Image classification data set "data" (Mati934/Reconocimiento_gestos on GitHub). Class labels (4): otros, paz, pulgar arriba, stop.

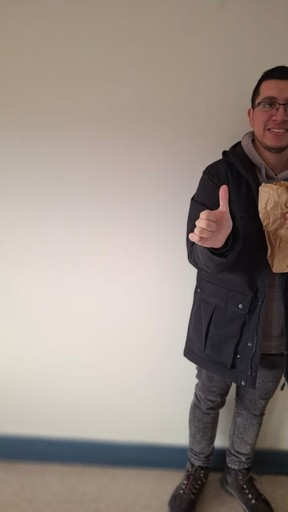
Label: pulgar arriba

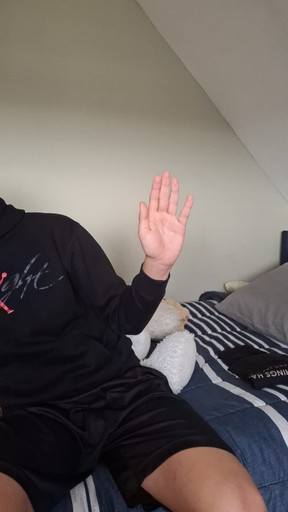
Label: stop

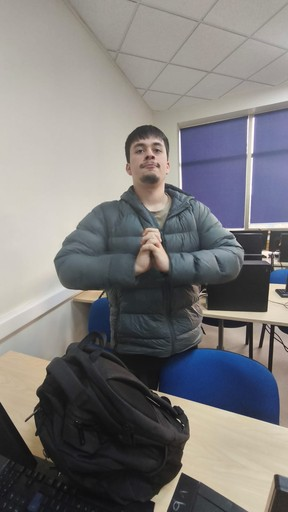
Label: otros

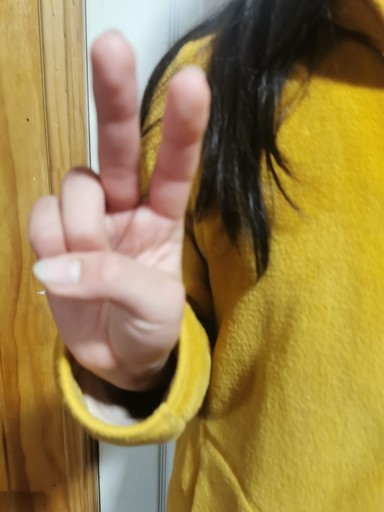
Label: paz

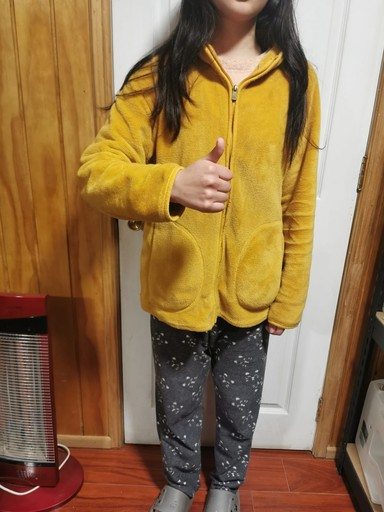
Label: pulgar arriba

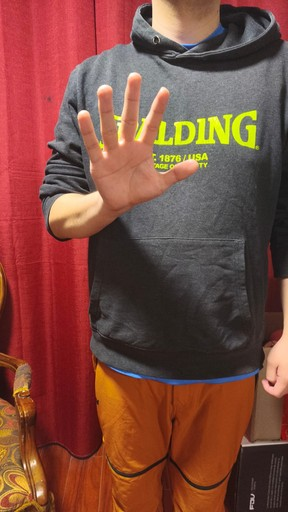
Label: stop
